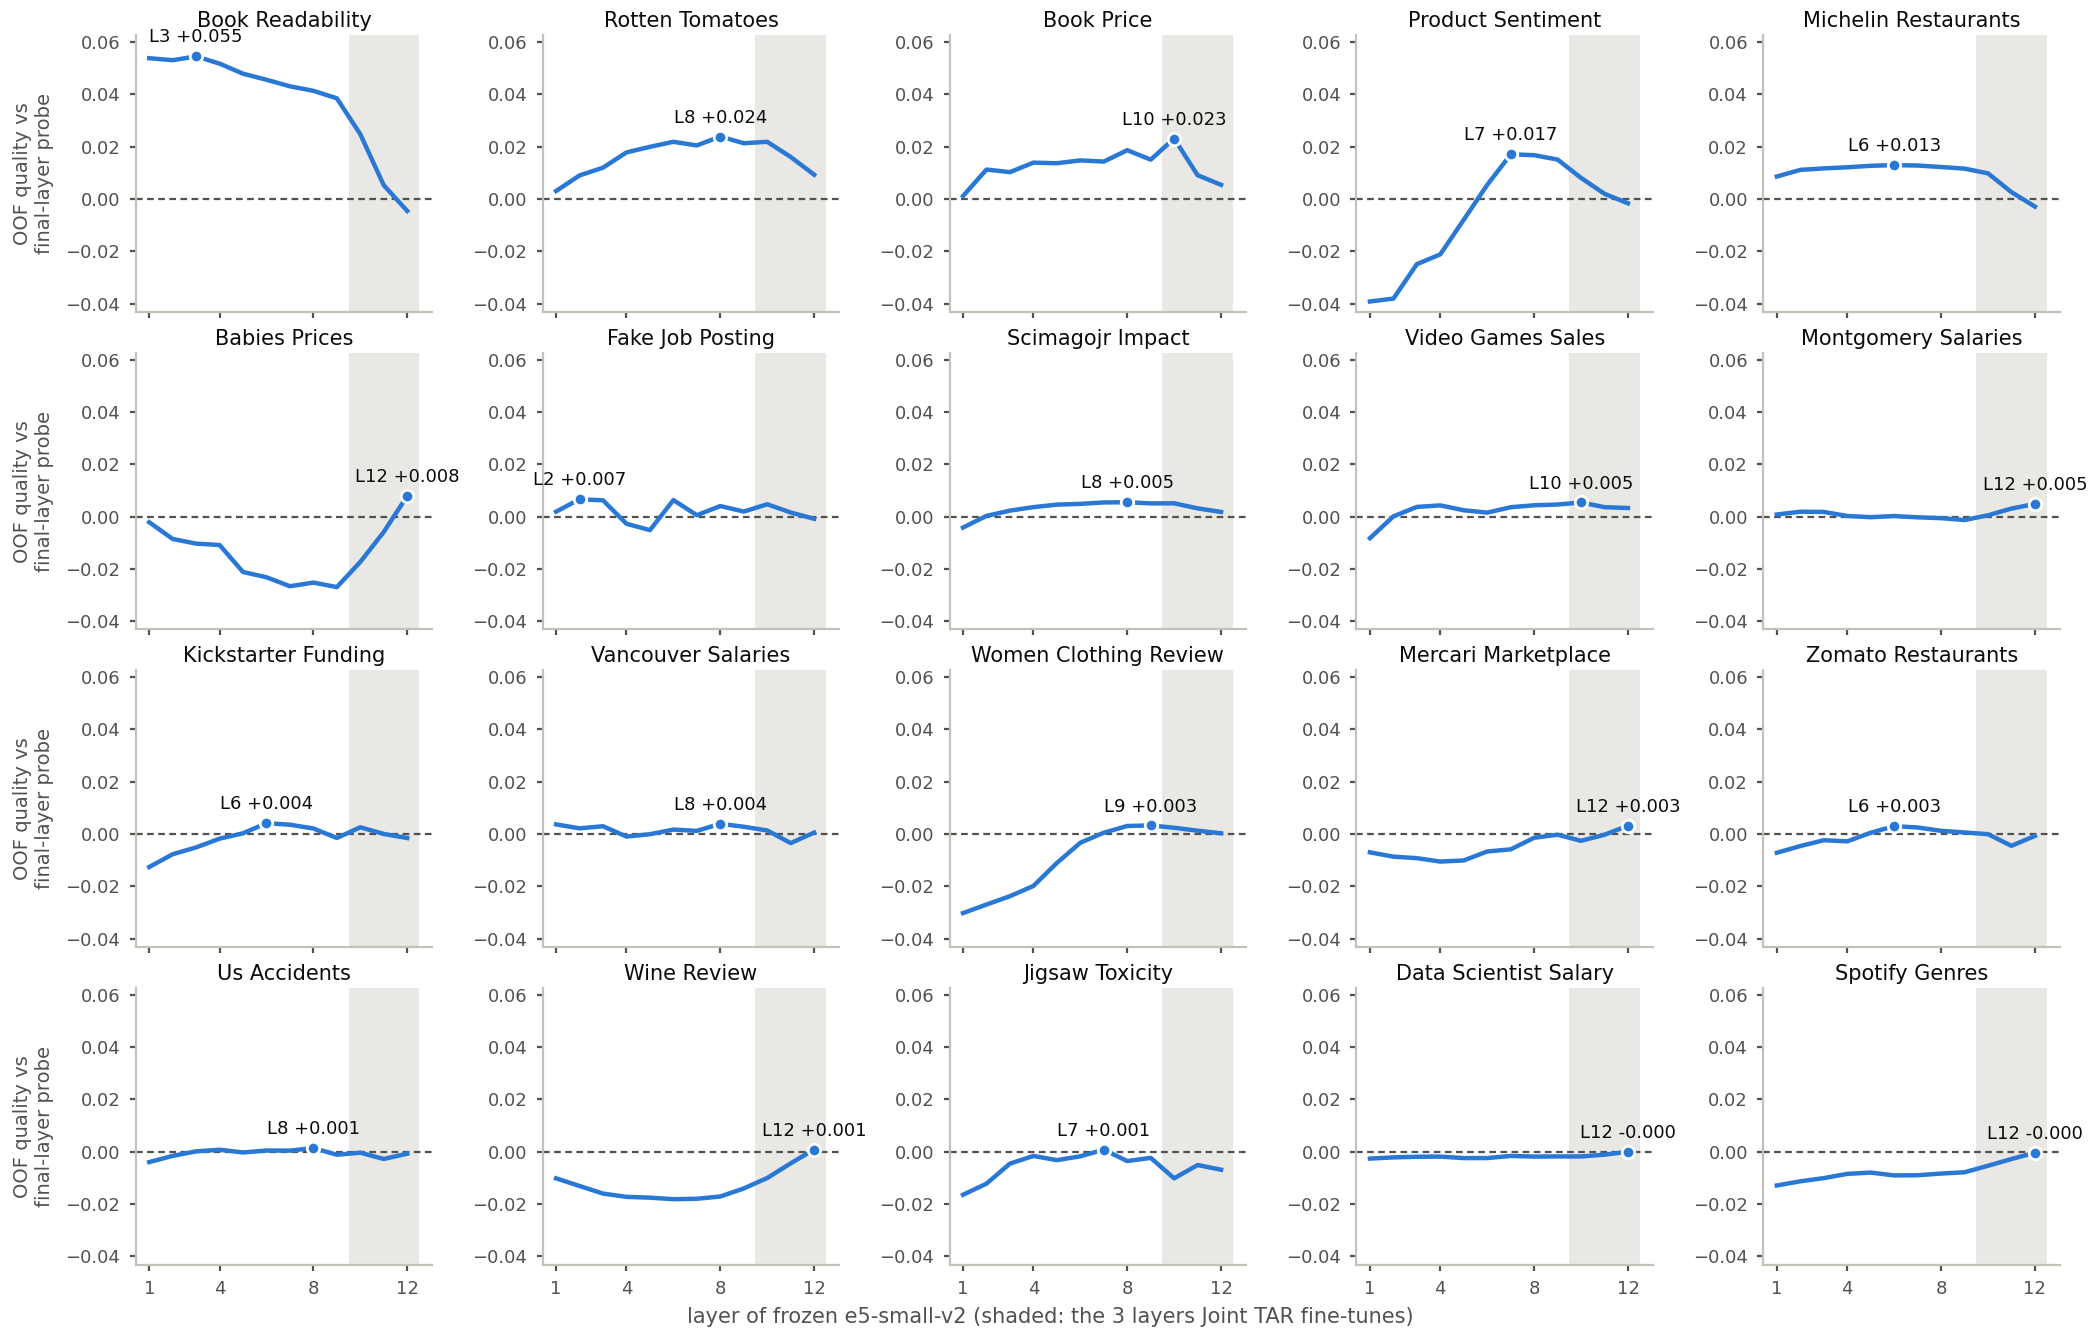

Values plotted in this chart, from the file beside it:
dataset, layer, delta
BIN_TEXT_FAKE_JOB_POSTING, 1, 0.001879
BIN_TEXT_FAKE_JOB_POSTING, 2, 0.006629
BIN_TEXT_FAKE_JOB_POSTING, 3, 0.006207
BIN_TEXT_FAKE_JOB_POSTING, 4, -0.002745
BIN_TEXT_FAKE_JOB_POSTING, 5, -0.005191
BIN_TEXT_FAKE_JOB_POSTING, 6, 0.006307
BIN_TEXT_FAKE_JOB_POSTING, 7, 0.0005259
BIN_TEXT_FAKE_JOB_POSTING, 8, 0.004024
BIN_TEXT_FAKE_JOB_POSTING, 9, 0.001922
BIN_TEXT_FAKE_JOB_POSTING, 10, 0.004694
BIN_TEXT_FAKE_JOB_POSTING, 11, 0.001567
BIN_TEXT_FAKE_JOB_POSTING, 12, -0.0008635
BIN_TEXT_JIGSAW_TOXICITY, 1, -0.0165
BIN_TEXT_JIGSAW_TOXICITY, 2, -0.01225
BIN_TEXT_JIGSAW_TOXICITY, 3, -0.004589
BIN_TEXT_JIGSAW_TOXICITY, 4, -0.00166
BIN_TEXT_JIGSAW_TOXICITY, 5, -0.003266
BIN_TEXT_JIGSAW_TOXICITY, 6, -0.001808
BIN_TEXT_JIGSAW_TOXICITY, 7, 0.0007522
BIN_TEXT_JIGSAW_TOXICITY, 8, -0.003624
BIN_TEXT_JIGSAW_TOXICITY, 9, -0.002391
BIN_TEXT_JIGSAW_TOXICITY, 10, -0.01022
BIN_TEXT_JIGSAW_TOXICITY, 11, -0.005143
BIN_TEXT_JIGSAW_TOXICITY, 12, -0.006929
BIN_TEXT_KICKSTARTER_FUNDING, 1, -0.01259
BIN_TEXT_KICKSTARTER_FUNDING, 2, -0.007703
BIN_TEXT_KICKSTARTER_FUNDING, 3, -0.005089
BIN_TEXT_KICKSTARTER_FUNDING, 4, -0.001759
BIN_TEXT_KICKSTARTER_FUNDING, 5, 0.0003116
BIN_TEXT_KICKSTARTER_FUNDING, 6, 0.004165
BIN_TEXT_KICKSTARTER_FUNDING, 7, 0.003585
BIN_TEXT_KICKSTARTER_FUNDING, 8, 0.002137
BIN_TEXT_KICKSTARTER_FUNDING, 9, -0.001488
BIN_TEXT_KICKSTARTER_FUNDING, 10, 0.002591
BIN_TEXT_KICKSTARTER_FUNDING, 11, 5.09742454156914e-05
BIN_TEXT_KICKSTARTER_FUNDING, 12, -0.001499
MUL_TEXT_DATA_SCIENTIST_SALARY, 1, -0.00268
MUL_TEXT_DATA_SCIENTIST_SALARY, 2, -0.002213
MUL_TEXT_DATA_SCIENTIST_SALARY, 3, -0.001972
MUL_TEXT_DATA_SCIENTIST_SALARY, 4, -0.00191
MUL_TEXT_DATA_SCIENTIST_SALARY, 5, -0.002481
MUL_TEXT_DATA_SCIENTIST_SALARY, 6, -0.002475
MUL_TEXT_DATA_SCIENTIST_SALARY, 7, -0.001661
MUL_TEXT_DATA_SCIENTIST_SALARY, 8, -0.001903
MUL_TEXT_DATA_SCIENTIST_SALARY, 9, -0.001847
MUL_TEXT_DATA_SCIENTIST_SALARY, 10, -0.001868
MUL_TEXT_DATA_SCIENTIST_SALARY, 11, -0.001186
MUL_TEXT_DATA_SCIENTIST_SALARY, 12, -5.296543292239164e-05
MUL_TEXT_MICHELIN_RESTAURANTS, 1, 0.00861
MUL_TEXT_MICHELIN_RESTAURANTS, 2, 0.01115
MUL_TEXT_MICHELIN_RESTAURANTS, 3, 0.01171
MUL_TEXT_MICHELIN_RESTAURANTS, 4, 0.01214
MUL_TEXT_MICHELIN_RESTAURANTS, 5, 0.01271
MUL_TEXT_MICHELIN_RESTAURANTS, 6, 0.01297
MUL_TEXT_MICHELIN_RESTAURANTS, 7, 0.01282
MUL_TEXT_MICHELIN_RESTAURANTS, 8, 0.01225
MUL_TEXT_MICHELIN_RESTAURANTS, 9, 0.01164
MUL_TEXT_MICHELIN_RESTAURANTS, 10, 0.009828
MUL_TEXT_MICHELIN_RESTAURANTS, 11, 0.002649
MUL_TEXT_MICHELIN_RESTAURANTS, 12, -0.002871
... 180 more rows
